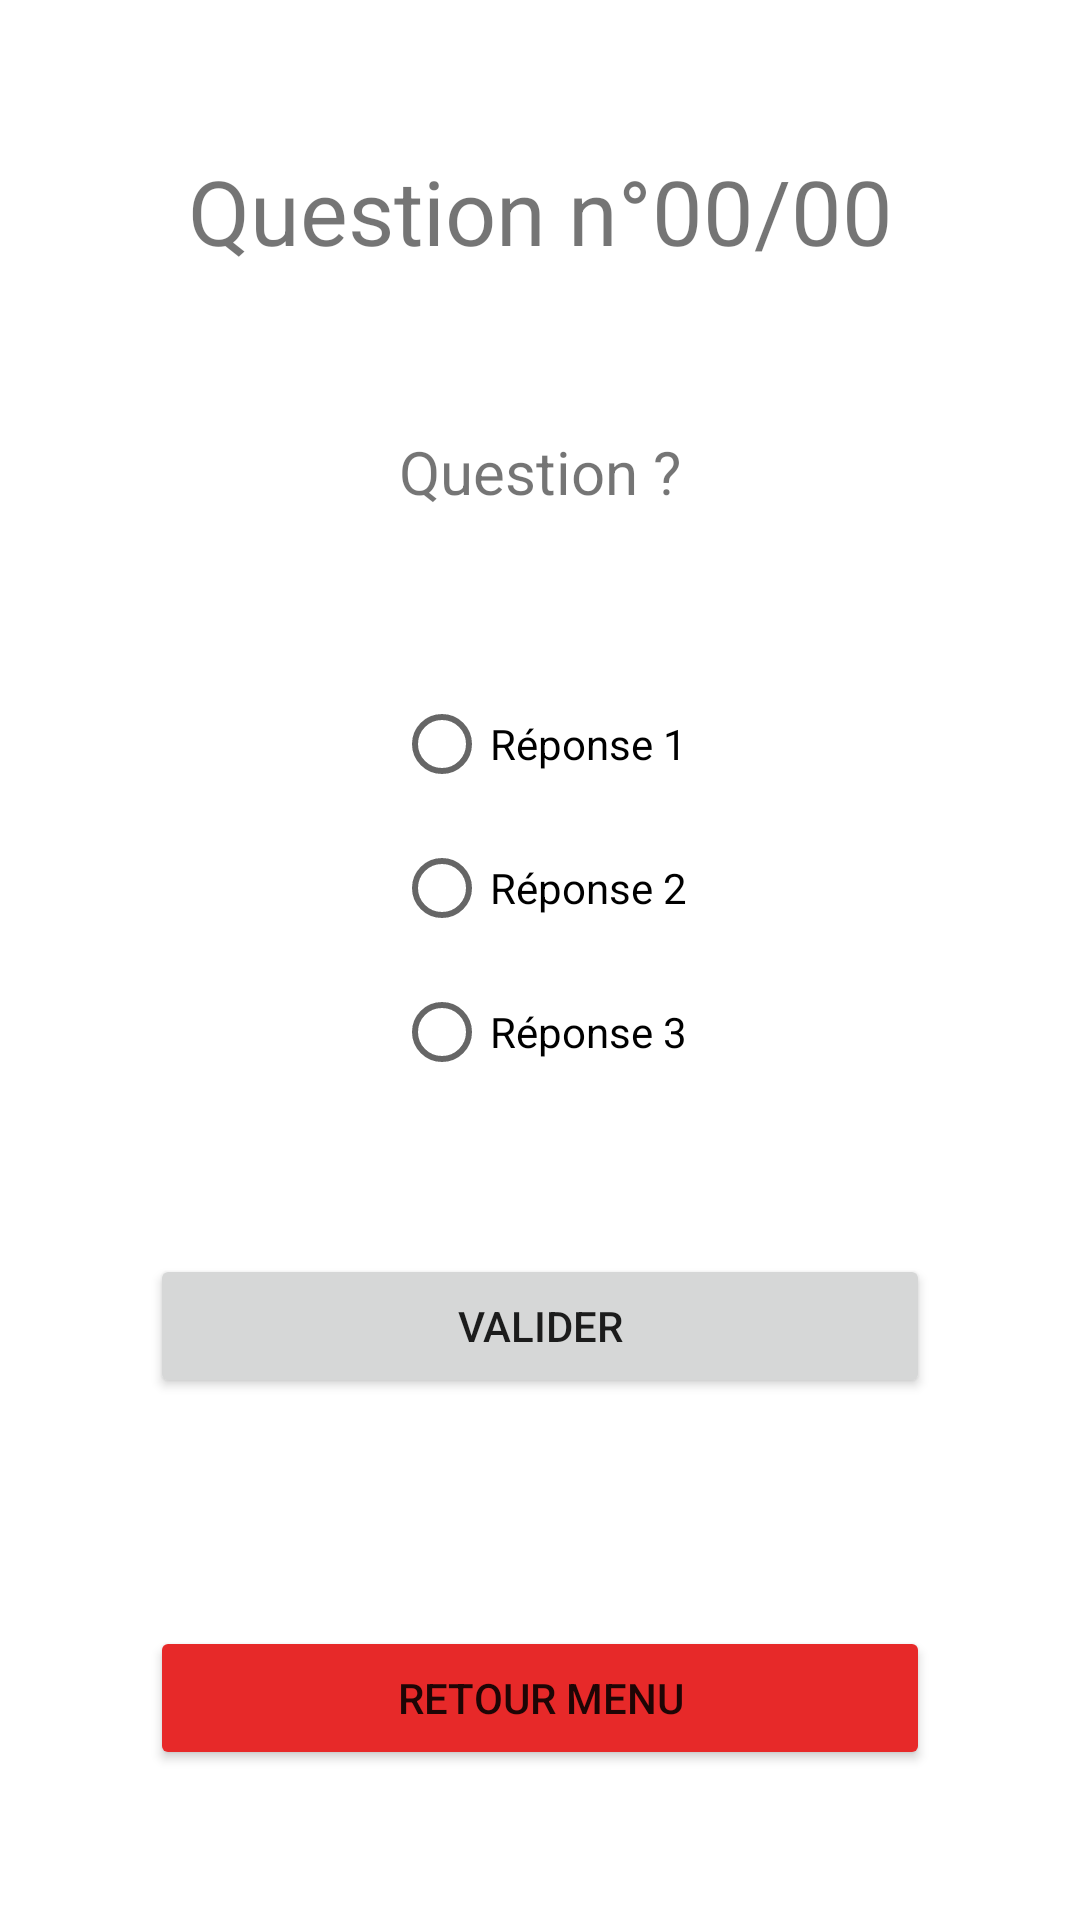

Reconstruct the res/layout file that produces this screen, plus the resources it refers to.
<!-- AndroidManifest.xml: application theme Theme.Lousticole -->
<!-- res/layout/qcm.xml -->
<?xml version="1.0" encoding="utf-8"?>
<androidx.constraintlayout.widget.ConstraintLayout xmlns:android="http://schemas.android.com/apk/res/android"
    xmlns:app="http://schemas.android.com/apk/res-auto"
    android:layout_width="match_parent"
    android:layout_height="match_parent"
    android:padding="50dp">

    <TextView
        android:id="@+id/qcm_title_textview"
        android:layout_width="wrap_content"
        android:layout_height="wrap_content"
        android:textSize="30sp"
        android:text="Question n°00/00"
        app:layout_constraintEnd_toEndOf="parent"
        app:layout_constraintStart_toStartOf="parent"
        app:layout_constraintTop_toTopOf="parent" />

    <TextView
        android:id="@+id/qcm_question_textview"
        android:layout_width="wrap_content"
        android:layout_height="wrap_content"
        android:textSize="20sp"
        android:text="Question ?"
        app:layout_constraintBottom_toTopOf="@+id/qcm_reponses_radiogroup"
        app:layout_constraintEnd_toEndOf="parent"
        app:layout_constraintStart_toStartOf="parent"
        app:layout_constraintTop_toBottomOf="@+id/qcm_title_textview" />

    <RadioGroup
        android:id="@+id/qcm_reponses_radiogroup"
        android:layout_width="wrap_content"
        android:layout_height="wrap_content"
        app:layout_constraintBottom_toTopOf="@+id/qcm_quit_button"
        app:layout_constraintEnd_toEndOf="parent"
        app:layout_constraintStart_toStartOf="parent"
        app:layout_constraintTop_toTopOf="parent">

        <RadioButton
            android:id="@+id/qcm_reponse1_radiobutton"
            android:layout_width="match_parent"
            android:layout_height="wrap_content"
            android:text="Réponse 1" />

        <RadioButton
            android:id="@+id/qcm_reponse2_radiobutton"
            android:layout_width="match_parent"
            android:layout_height="wrap_content"
            android:text="Réponse 2" />

        <RadioButton
            android:id="@+id/qcm_reponse3_radiobutton"
            android:layout_width="match_parent"
            android:layout_height="wrap_content"
            android:text="Réponse 3" />
    </RadioGroup>

    <Button
        android:id="@+id/qcm_validate_button"
        android:layout_width="match_parent"
        android:layout_height="wrap_content"
        android:layout_marginTop="50dp"
        android:text="Valider"
        app:layout_constraintEnd_toEndOf="parent"
        app:layout_constraintStart_toStartOf="parent"
        app:layout_constraintTop_toBottomOf="@+id/qcm_reponses_radiogroup" />

    <Button
        android:id="@+id/qcm_quit_button"
        android:layout_width="match_parent"
        android:layout_height="wrap_content"
        android:text="Retour menu"
        android:backgroundTint="@color/red"
        app:layout_constraintBottom_toBottomOf="parent"
        app:layout_constraintEnd_toEndOf="parent"
        app:layout_constraintStart_toStartOf="parent" />

</androidx.constraintlayout.widget.ConstraintLayout>
<!-- resources referenced by this layout -->
<resources>
  <color name="red">#E72929</color>
  <style name="Theme.Lousticole" parent="Theme.MaterialComponents.DayNight.NoActionBar">
          
          <item name="colorPrimary">@color/green</item>
          <item name="colorPrimaryVariant">@color/dark_green</item>
          <item name="colorOnPrimary">@color/cream</item>
          
          <item name="colorSecondary">@color/light_green</item>
          <item name="colorSecondaryVariant">@color/green</item>
          <item name="colorOnSecondary">@color/black</item>
          
          <item name="android:statusBarColor">@android:color/transparent</item>
          <item name="android:navigationBarColor">@android:color/transparent</item>
          <item name="android:windowTranslucentStatus">false</item>
          <item name="android:windowTranslucentNavigation">false</item>
          
      </style>
  <color name="green">#33cf79</color>
  <color name="black">#FF000000</color>
</resources>
